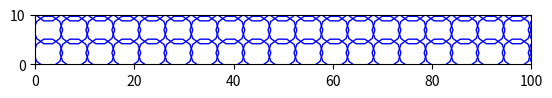

The matplotlib source for this figure:
#本代码实现第二题中的正十边形对目标区域的密排问题。
import math
import matplotlib.pyplot as plt
import matplotlib.patches as patches
import csv

def decagon_centers(r, width, height, overlap_ratio):
    # 计算正十边形的宽和高
    decagon_width = r * (1 + math.cos(math.pi / 5))
    decagon_height = r * (1 + math.sin(math.pi / 5))

    # 考虑重叠，计算间距
    adjusted_decagon_width = decagon_width * (1 - overlap_ratio)
    adjusted_decagon_height = decagon_height * (1 - overlap_ratio)

    # 定义存储正十边形中心点的列表
    centers = []

    # 遍历矩阵的行和列，根据调整后的间距生成中心点
    for i in range(math.ceil(height / adjusted_decagon_height)):
        for j in range(math.ceil(width / adjusted_decagon_width)):
            # 将当前正十边形的中心添加进列表
            center_x = j * adjusted_decagon_width + decagon_width / 2
            center_y = i * adjusted_decagon_height + decagon_height / 2
            centers.append((center_x, center_y))

    return centers

def get_decagon_vertices(center, r):
    vertices = []
    for i in range(10):
        angle = 2 * math.pi * i / 10
        x = center[0] + r * math.cos(angle)
        y = center[1] + r * math.sin(angle)
        vertices.append((x, y))
    return vertices

def plot_decagon_centers(decagon_centers, r):
    fig, ax = plt.subplots()
    
    for center in decagon_centers:
        vertices = get_decagon_vertices(center, r)
        decagon = patches.Polygon(vertices, fill=False, edgecolor="blue", linewidth=1)
        ax.add_patch(decagon)

    ax.set_xlim(0, 100)
    ax.set_ylim(0, 10)
    ax.set_aspect("equal")
    plt.show()

def get_sector_coordinates(center, r, angle, direction):
    x = center[0] + (r + 10) * math.cos(direction)
    y = center[1] + (r + 10) * math.sin(direction)
    return (x, y, angle)

def write_sectors_to_csv(centers, filename):
    with open(filename, 'w', newline='') as csvfile:
        fieldnames = ['sector_center_x', 'sector_center_y', 'angle', 'direction']
        writer = csv.DictWriter(csvfile, fieldnames=fieldnames)

        writer.writeheader()
        for center in centers:
            vertices = get_decagon_vertices(center, r)
            for i in range(10):
                direction = 2 * math.pi * i / 10 + math.pi / 10
                sector_coordinates = get_sector_coordinates(center, r, 120, direction)
                writer.writerow({
                    'sector_center_x': sector_coordinates[0],
                    'sector_center_y': sector_coordinates[1],
                    'angle': sector_coordinates[2],
                    'direction': direction})


# 设定边长、矩阵尺寸以及重叠比例（0-1）
r = 2.90
width = 1000
height = 100
overlap_ratio = 0.0

# 计算正十边形中心点
centers = decagon_centers(r, width, height, overlap_ratio)

# 绘制正十边形
plot_decagon_centers(centers, r)

print(len(centers))

# 将扇形信息写入csv文件
write_sectors_to_csv(centers, 'sectors.csv')
